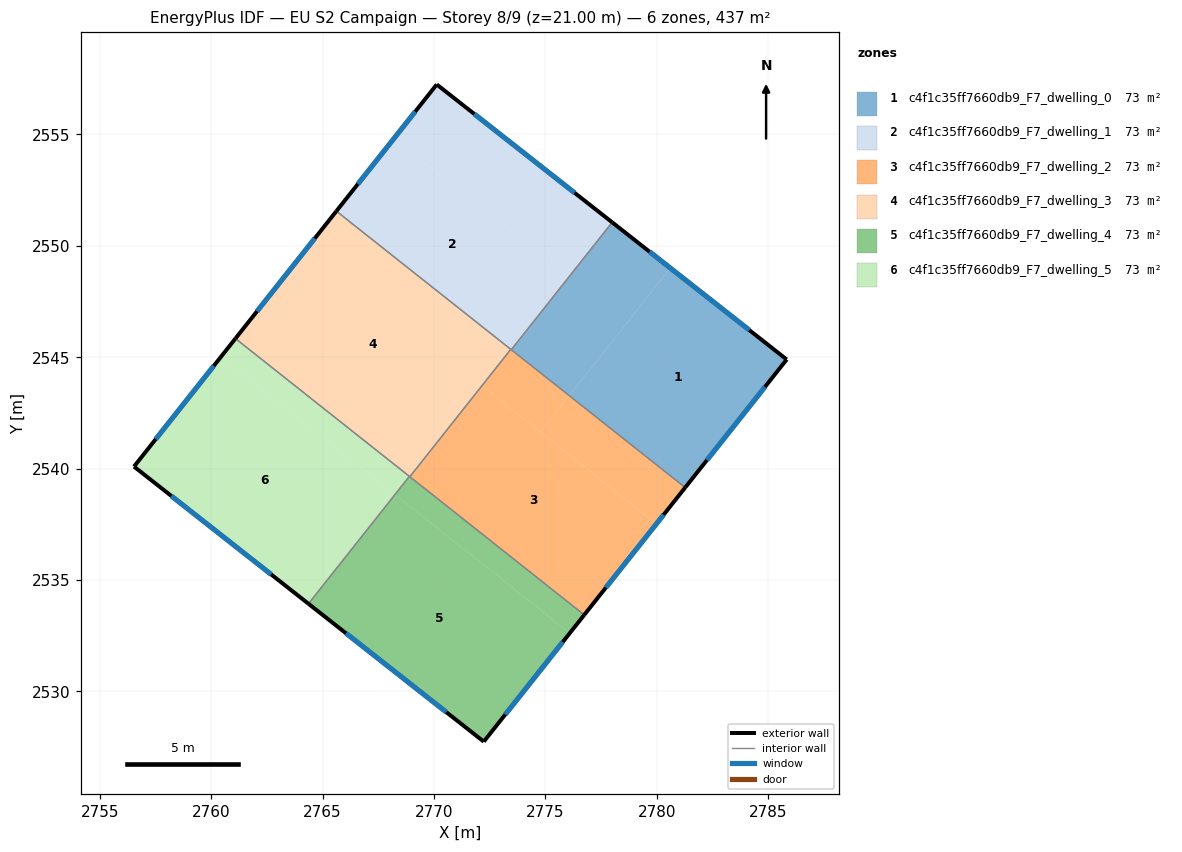
=== STOREY PLAN SPEC (per zone: floor XY polygon, exterior-wall plan segments, windows/doors) ===
zone 1: c4f1c35ff7660db9_F7_dwelling_0  (72.8 m²)
  floor: (2785.83, 2544.90) (2781.27, 2539.15) (2776.07, 2543.28) (2780.60, 2549.00)
  floor: (2780.60, 2549.00) (2776.07, 2543.28) (2773.47, 2545.34) (2777.99, 2551.05)
  exterior wall: (2785.83, 2544.90) – (2777.99, 2551.05)  [10.0 m]
    window: (2784.15, 2546.22) – (2779.67, 2549.74)  [9.8 m²]
  exterior wall: (2781.27, 2539.15) – (2785.83, 2544.90)  [7.3 m]
    window: (2782.25, 2540.38) – (2784.85, 2543.67)  [7.2 m²]
  interior walls: 2
zone 2: c4f1c35ff7660db9_F7_dwelling_1  (72.8 m²)
  floor: (2776.03, 2548.62) (2773.44, 2545.35) (2765.62, 2551.56) (2768.20, 2554.82)
  floor: (2777.99, 2551.05) (2773.47, 2545.34) (2773.44, 2545.35) (2776.03, 2548.62) (2768.20, 2554.82) (2770.12, 2557.24)
  exterior wall: (2770.12, 2557.24) – (2765.62, 2551.56)  [7.3 m]
    window: (2769.16, 2556.02) – (2766.58, 2552.77)  [7.1 m²]
  exterior wall: (2777.99, 2551.05) – (2770.12, 2557.24)  [10.0 m]
    window: (2776.31, 2552.38) – (2771.81, 2555.92)  [9.8 m²]
  interior walls: 3
zone 3: c4f1c35ff7660db9_F7_dwelling_2  (72.8 m²)
  floor: (2779.98, 2537.52) (2776.74, 2533.44) (2768.91, 2539.64) (2772.15, 2543.72)
  floor: (2781.27, 2539.15) (2779.98, 2537.52) (2774.77, 2541.64) (2776.07, 2543.28)
  floor: (2776.07, 2543.28) (2774.77, 2541.64) (2772.15, 2543.72) (2773.44, 2545.35)
  exterior wall: (2776.74, 2533.44) – (2781.27, 2539.15)  [7.3 m]
    window: (2777.71, 2534.66) – (2780.30, 2537.93)  [7.1 m²]
  interior walls: 4
zone 4: c4f1c35ff7660db9_F7_dwelling_3  (72.8 m²)
  floor: (2773.44, 2545.36) (2768.91, 2539.64) (2761.09, 2545.84) (2765.62, 2551.56)
  exterior wall: (2765.62, 2551.56) – (2761.09, 2545.84)  [7.3 m]
    window: (2764.65, 2550.33) – (2762.06, 2547.06)  [7.2 m²]
  interior walls: 4
zone 5: c4f1c35ff7660db9_F7_dwelling_4  (72.8 m²)
  floor: (2776.09, 2532.62) (2772.23, 2527.75) (2764.36, 2533.94) (2768.25, 2538.84)
  floor: (2776.74, 2533.44) (2776.09, 2532.62) (2768.27, 2538.82) (2768.91, 2539.64)
  floor: (2768.91, 2539.64) (2768.27, 2538.82) (2768.25, 2538.84) (2768.89, 2539.65)
  exterior wall: (2772.23, 2527.75) – (2776.74, 2533.44)  [7.3 m]
    window: (2773.20, 2528.97) – (2775.77, 2532.22)  [7.1 m²]
  exterior wall: (2764.36, 2533.94) – (2772.23, 2527.75)  [10.0 m]
    window: (2766.05, 2532.61) – (2770.55, 2529.08)  [9.8 m²]
  interior walls: 3
zone 6: c4f1c35ff7660db9_F7_dwelling_5  (72.8 m²)
  floor: (2768.89, 2539.65) (2768.25, 2538.84) (2760.44, 2545.02) (2761.09, 2545.84)
  floor: (2768.25, 2538.84) (2764.36, 2533.94) (2756.53, 2540.09) (2761.09, 2545.84) (2760.44, 2545.02)
  exterior wall: (2761.09, 2545.84) – (2756.53, 2540.09)  [7.3 m]
    window: (2760.11, 2544.61) – (2757.51, 2541.32)  [7.2 m²]
  exterior wall: (2756.53, 2540.09) – (2764.36, 2533.94)  [10.0 m]
    window: (2758.21, 2538.77) – (2762.69, 2535.26)  [9.8 m²]
  interior walls: 2

=== DERIVED (storey summary) ===
Building: EU S2 Campaign
Storey: 8 of 9  (floor level z = 21.00 m)
Storey gross floor area: 437.0 m²
Zones on this storey: 6
  - c4f1c35ff7660db9_F7_dwelling_0: floor 72.8 m²; exterior wall 17.3 m (51.9 m²); 2 window(s) 17.0 m²; WWR 32.7%
  - c4f1c35ff7660db9_F7_dwelling_1: floor 72.8 m²; exterior wall 17.3 m (51.8 m²); 2 window(s) 16.9 m²; WWR 32.7%
  - c4f1c35ff7660db9_F7_dwelling_2: floor 72.8 m²; exterior wall 7.3 m (21.9 m²); 1 window(s) 7.1 m²; WWR 32.7%
  - c4f1c35ff7660db9_F7_dwelling_3: floor 72.8 m²; exterior wall 7.3 m (21.9 m²); 1 window(s) 7.2 m²; WWR 32.7%
  - c4f1c35ff7660db9_F7_dwelling_4: floor 72.8 m²; exterior wall 17.3 m (51.8 m²); 2 window(s) 16.9 m²; WWR 32.7%
  - c4f1c35ff7660db9_F7_dwelling_5: floor 72.8 m²; exterior wall 17.3 m (51.9 m²); 2 window(s) 16.9 m²; WWR 32.7%
Zone adjacency (shared interzone walls):
  - c4f1c35ff7660db9_F7_dwelling_0 ↔ c4f1c35ff7660db9_F7_dwelling_1
  - c4f1c35ff7660db9_F7_dwelling_0 ↔ c4f1c35ff7660db9_F7_dwelling_2
  - c4f1c35ff7660db9_F7_dwelling_1 ↔ c4f1c35ff7660db9_F7_dwelling_2
  - c4f1c35ff7660db9_F7_dwelling_1 ↔ c4f1c35ff7660db9_F7_dwelling_3
  - c4f1c35ff7660db9_F7_dwelling_2 ↔ c4f1c35ff7660db9_F7_dwelling_3
  - c4f1c35ff7660db9_F7_dwelling_2 ↔ c4f1c35ff7660db9_F7_dwelling_4
  - c4f1c35ff7660db9_F7_dwelling_3 ↔ c4f1c35ff7660db9_F7_dwelling_4
  - c4f1c35ff7660db9_F7_dwelling_3 ↔ c4f1c35ff7660db9_F7_dwelling_5
  - c4f1c35ff7660db9_F7_dwelling_4 ↔ c4f1c35ff7660db9_F7_dwelling_5